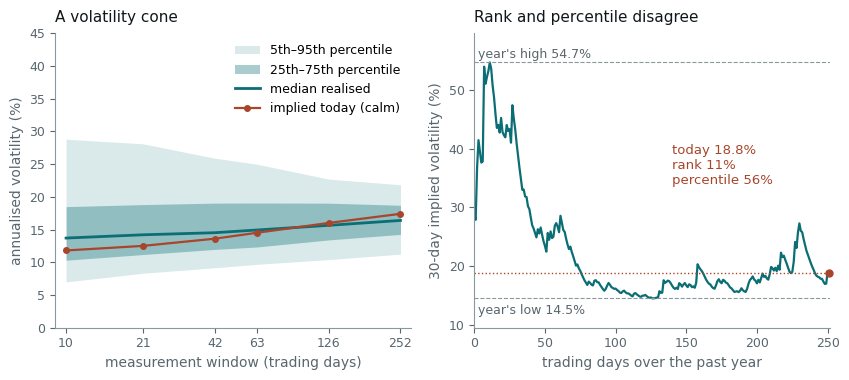

Generate this figure with matplotlib: (Note: this script raises an exception after producing the figure.)
# Putting implied volatility against history: the volatility cone, and the
# difference between implied-volatility rank and implied-volatility percentile.
#
#   Left  — a volatility cone (Burghardt & Lane, 1990): percentiles of realised
#           volatility measured over windows of 10 to 252 trading days, from 30
#           years of simulated daily returns, with a calm implied term
#           structure laid over it. Short windows have a wide range; long ones
#           a narrow range, because variance averages out.
#   Right — one simulated year of 30-day implied volatility containing a single
#           spike. Rank measures today's level against the year's minimum and
#           maximum; percentile counts the days below today. One spike drags
#           rank down and leaves percentile almost untouched.
#
# Returns follow a GARCH(1,1) with Student-t shocks. Implied volatility is the
# model's own expected volatility over the next 21 trading days, scaled up by
# 15% as a stand-in for the variance risk premium. Everything is simulated.
#
# Run standalone:  uv run --no-project --with matplotlib,numpy python <path>

import math
import os

os.environ.setdefault("SOURCE_DATE_EPOCH", "1735689600")

import matplotlib

matplotlib.use("Agg")
matplotlib.rcParams["svg.fonttype"] = "path"
matplotlib.rcParams["svg.hashsalt"] = "iv_cone"
matplotlib.rcParams["font.family"] = ["Helvetica", "Arial", "DejaVu Sans"]

from pathlib import Path

import matplotlib.pyplot as plt
import numpy as np

INK = "#10171B"
MUTED = "#58666E"
TEAL = "#0B6E75"
RUST = "#A8452B"
GREY = "#8A979D"
GOLD = "#B7791F"

ALPHA, BETA, LONG_VOL, DOF = 0.09, 0.88, 0.17, 6
YEARS = 30
HORIZONS = (10, 21, 42, 63, 126, 252)
CALM_IMPLIED = {10: 11.8, 21: 12.5, 42: 13.6, 63: 14.5, 126: 16.0, 252: 17.4}


def simulate(rng: np.random.Generator, days: int) -> tuple[np.ndarray, np.ndarray]:
    long_var = LONG_VOL**2 / 252
    omega = (1 - ALPHA - BETA) * long_var
    shocks = rng.standard_t(DOF, days) / math.sqrt(DOF / (DOF - 2))
    var = np.empty(days)
    ret = np.empty(days)
    v = long_var
    for i in range(days):
        var[i] = v
        ret[i] = math.sqrt(v) * shocks[i]
        v = omega + ALPHA * ret[i] ** 2 + BETA * v
    return ret, var


def expected_vol(var: np.ndarray, horizon: int) -> np.ndarray:
    long_var = LONG_VOL**2 / 252
    persistence = ALPHA + BETA
    j = np.arange(1, horizon + 1)
    mean_factor = np.mean(persistence**j)
    return np.sqrt(252 * (long_var + mean_factor * (var - long_var)))


def style(ax) -> None:
    ax.tick_params(labelsize=9, colors=MUTED)
    for side in ("top", "right"):
        ax.spines[side].set_visible(False)
    for side in ("left", "bottom"):
        ax.spines[side].set_color(GREY)


def main() -> None:
    rng = np.random.default_rng(1)
    ret, var = simulate(rng, 252 * YEARS)

    pct = {q: [] for q in (5, 25, 50, 75, 95)}
    lows, highs = [], []
    for h in HORIZONS:
        csum = np.concatenate([[0.0], np.cumsum(ret**2)])
        rv = 100 * np.sqrt(252 / h * (csum[h:] - csum[:-h]))
        for q in pct:
            pct[q].append(np.percentile(rv, q))
        lows.append(rv.min())
        highs.append(rv.max())

    fig, (axL, axR) = plt.subplots(1, 2, figsize=(8.6, 3.9))
    x = np.array(HORIZONS)
    axL.fill_between(x, pct[5], pct[95], color=TEAL, alpha=0.15, lw=0, label="5th–95th percentile")
    axL.fill_between(x, pct[25], pct[75], color=TEAL, alpha=0.35, lw=0, label="25th–75th percentile")
    axL.plot(x, pct[50], color=TEAL, lw=2.0, label="median realised")
    axL.plot(x, [CALM_IMPLIED[h] for h in HORIZONS], "o-", color=RUST, lw=1.6, ms=4, label="implied today (calm)")
    axL.set_xscale("log")
    axL.set_xticks(list(HORIZONS), labels=[str(h) for h in HORIZONS])
    axL.minorticks_off()
    axL.set_xlim(9, 280)
    axL.set_ylim(0, 45)
    axL.set_xlabel("measurement window (trading days)", fontsize=10, color=MUTED)
    axL.set_ylabel("annualised volatility (%)", fontsize=10, color=MUTED)
    axL.set_title("A volatility cone", fontsize=11, color=INK, loc="left", pad=8)
    axL.legend(frameon=False, fontsize=9, loc="upper right")
    style(axL)

    iv = 100 * 1.15 * expected_vol(var, 21)
    best, best_score = 0, -1.0
    for start in range(0, len(iv) - 252, 21):
        window = iv[start : start + 252]
        if window[-1] > np.percentile(window, 60) or window[-1] < np.percentile(window, 45):
            continue
        score = window.max() / np.median(window)
        if score > best_score:
            best, best_score = start, score
    window = iv[best : best + 252]
    today = window[-1]
    rank = (today - window.min()) / (window.max() - window.min())
    percentile = np.mean(window < today)
    days = np.arange(252)
    axR.plot(days, window, color=TEAL, lw=1.6)
    axR.axhline(window.max(), color=GREY, lw=0.8, ls="--")
    axR.axhline(window.min(), color=GREY, lw=0.8, ls="--")
    axR.axhline(today, color=RUST, lw=1.0, ls=":")
    axR.plot([251], [today], "o", color=RUST, ms=5, clip_on=False, zorder=5)
    axR.text(3, window.max() + 0.8, f"year's high {window.max():.1f}%", fontsize=9, color=MUTED)
    axR.text(3, window.min() - 2.6, f"year's low {window.min():.1f}%", fontsize=9, color=MUTED)
    axR.text(
        140,
        window.max() * 0.62,
        f"today {today:.1f}%\nrank {100 * rank:.0f}%\npercentile {100 * percentile:.0f}%",
        fontsize=9.5,
        color=RUST,
    )
    axR.set_xlim(0, 252)
    axR.set_ylim(max(0, window.min() - 5), window.max() + 5)
    axR.set_xlabel("trading days over the past year", fontsize=10, color=MUTED)
    axR.set_ylabel("30-day implied volatility (%)", fontsize=10, color=MUTED)
    axR.set_title("Rank and percentile disagree", fontsize=11, color=INK, loc="left", pad=8)
    style(axR)

    fig.tight_layout()
    out = Path(__file__).with_suffix("")
    for ext in ("pdf", "svg"):
        fig.savefig(f"{out}.{ext}", transparent=True, bbox_inches="tight")

    print("cone percentiles (5/25/50/75/95) and min/max:")
    for i, h in enumerate(HORIZONS):
        print(
            f"  {h:3d}d: "
            + " / ".join(f"{pct[q][i]:.1f}" for q in (5, 25, 50, 75, 95))
            + f"   min {lows[i]:.1f} max {highs[i]:.1f}"
            f"   implied {CALM_IMPLIED[h]}"
        )
    print(f"full-sample realised vol {100 * math.sqrt(252 * np.mean(ret**2)):.2f}%")
    print(
        f"window start {best}: today {today:.2f}, low {window.min():.2f}, high {window.max():.2f}, rank {100 * rank:.1f}%, percentile {100 * percentile:.1f}%, median {np.median(window):.2f}"
    )


main()
